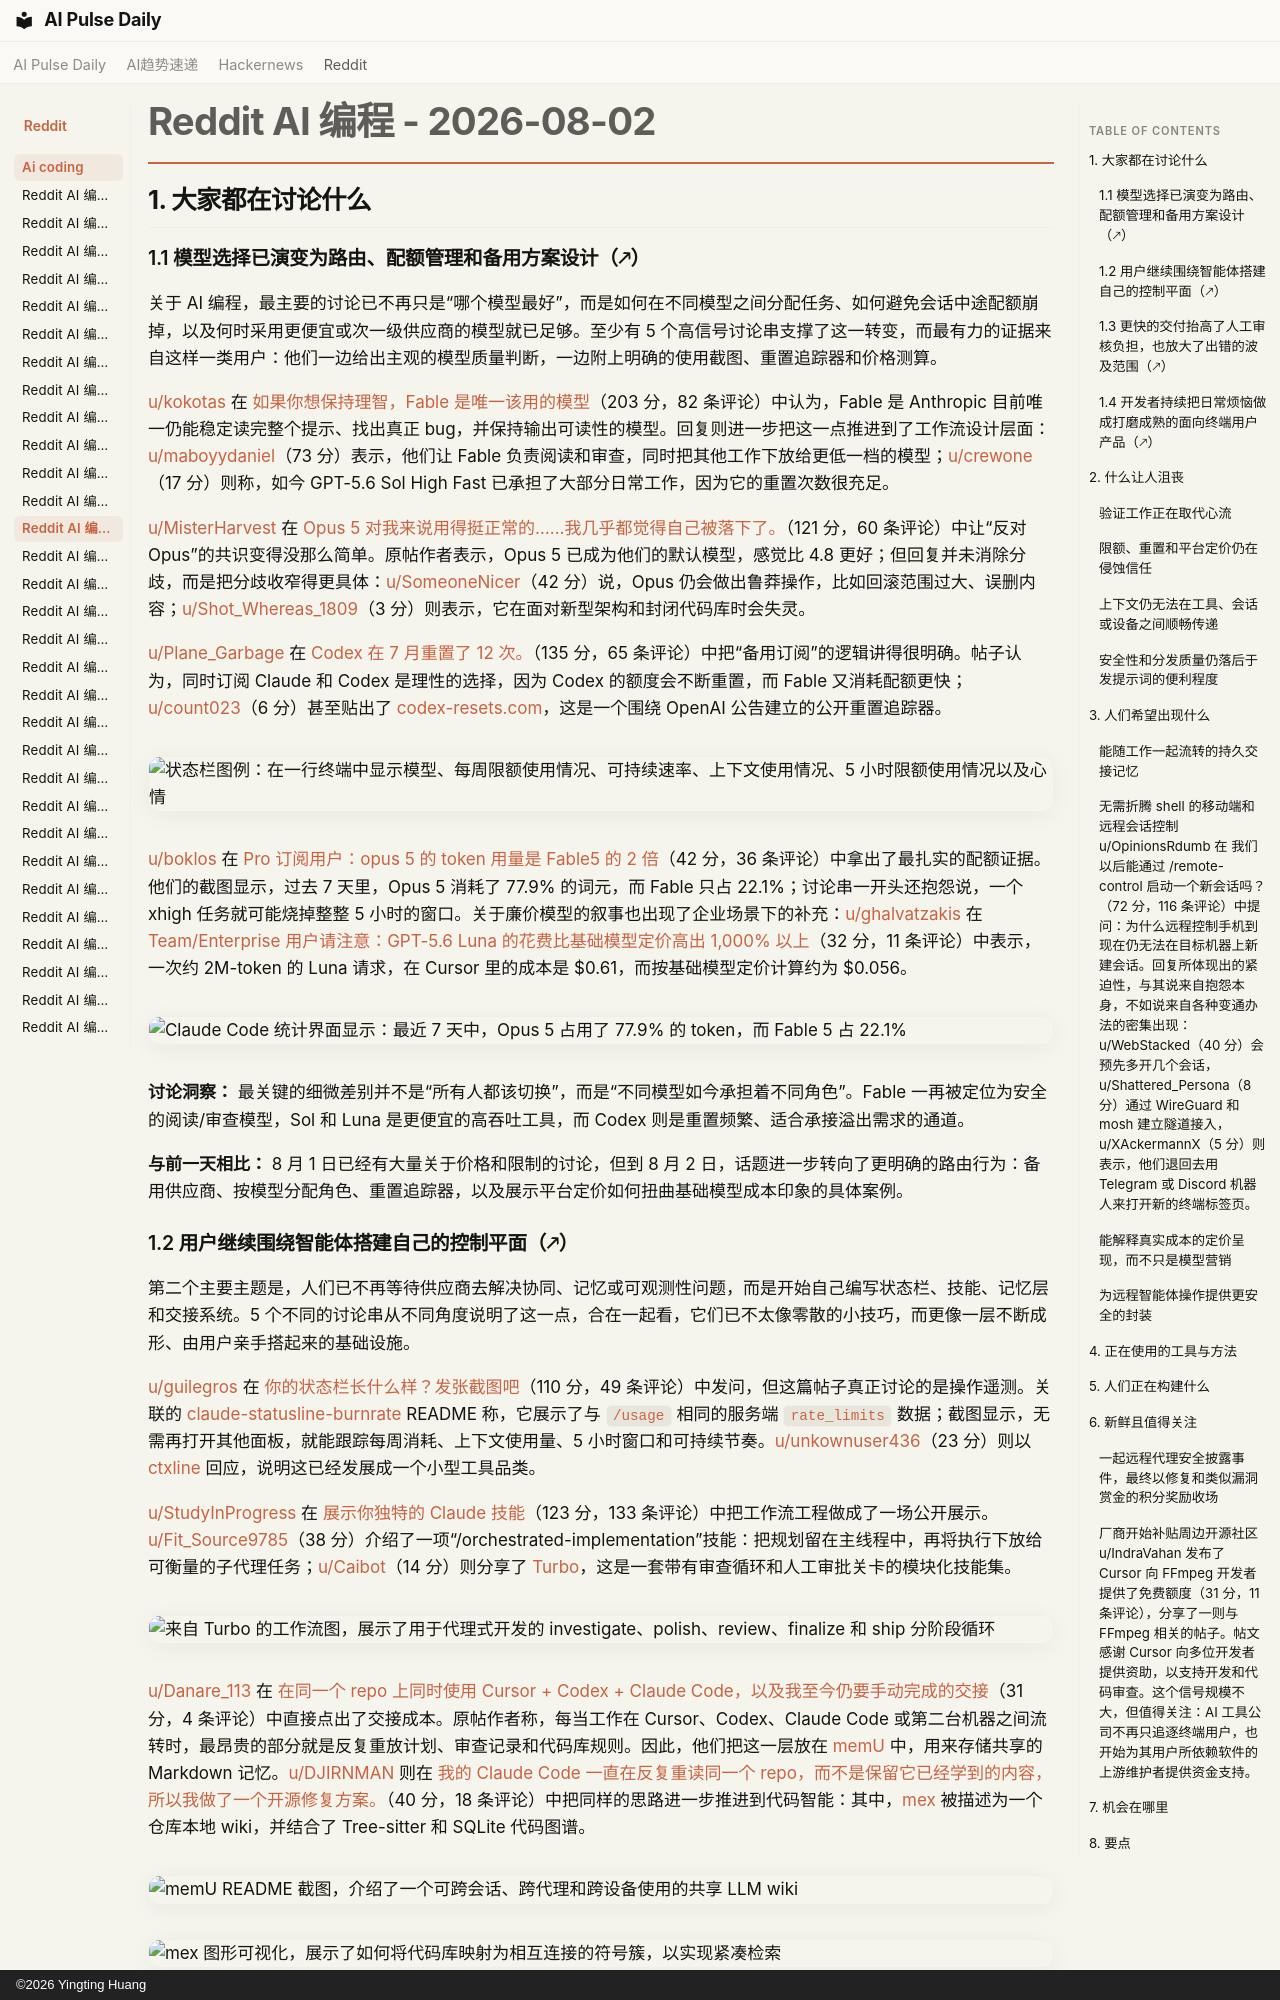

repository: vibewatch/vibewatch.github.io · page: reddit/ai-coding/2026-08-02.zh/index.html · generator: mkdocs · copyright: ©2026 Yingting Huang

# Reddit AI 编程 - 2026-08-02

## 1. 大家都在讨论什么

### 1.1 模型选择已演变为路由、配额管理和备用方案设计（🡕）

关于 AI 编程，最主要的讨论已不再只是“哪个模型最好”，而是如何在不同模型之间分配任务、如何避免会话中途配额崩掉，以及何时采用更便宜或次一级供应商的模型就已足够。至少有 5 个高信号讨论串支撑了这一转变，而最有力的证据来自这样一类用户：他们一边给出主观的模型质量判断，一边附上明确的使用截图、重置追踪器和价格测算。

[u/kokotas](https://www.reddit.com/user/kokotas) 在 [如果你想保持理智，Fable 是唯一该用的模型](https://www.reddit.com/r/ClaudeCode/comments/1vded23/fable_is_the_only_model_to_use_if_you_want_to/)（203 分，82 条评论）中认为，Fable 是 Anthropic 目前唯一仍能稳定读完整个提示、找出真正 bug，并保持输出可读性的模型。回复则进一步把这一点推进到了工作流设计层面：[u/maboyydaniel](https://www.reddit.com/user/maboyydaniel)（73 分）表示，他们让 Fable 负责阅读和审查，同时把其他工作下放给更低一档的模型；[u/crewone](https://www.reddit.com/user/crewone)（17 分）则称，如今 GPT-5.6 Sol High Fast 已承担了大部分日常工作，因为它的重置次数很充足。

[u/MisterHarvest](https://www.reddit.com/user/MisterHarvest) 在 [Opus 5 对我来说用得挺正常的……我几乎都觉得自己被落下了。](https://www.reddit.com/r/ClaudeCode/comments/1vcwsh3/opus_5_is_working_fine_for_me_i_feel_almost_left/)（121 分，60 条评论）中让“反对 Opus”的共识变得没那么简单。原帖作者表示，Opus 5 已成为他们的默认模型，感觉比 4.8 更好；但回复并未消除分歧，而是把分歧收窄得更具体：[u/SomeoneNicer](https://www.reddit.com/user/SomeoneNicer)（42 分）说，Opus 仍会做出鲁莽操作，比如回滚范围过大、误删内容；[u/Shot_Whereas_1809](https://www.reddit.com/user/Shot_Whereas_1809)（3 分）则表示，它在面对新型架构和封闭代码库时会失灵。

[u/Plane_Garbage](https://www.reddit.com/user/Plane_Garbage) 在 [Codex 在 7 月重置了 12 次。](https://www.reddit.com/r/ClaudeCode/comments/1vcipgp/codex_had_12_resets_for_july/)（135 分，65 条评论）中把“备用订阅”的逻辑讲得很明确。帖子认为，同时订阅 Claude 和 Codex 是理性的选择，因为 Codex 的额度会不断重置，而 Fable 又消耗配额更快；[u/count023](https://www.reddit.com/user/count023)（6 分）甚至贴出了 [codex-resets.com](https://codex-resets.com/)，这是一个围绕 OpenAI 公告建立的公开重置追踪器。

![状态栏图例：在一行终端中显示模型、每周限额使用情况、可持续速率、上下文使用情况、5 小时限额使用情况以及心情](https://i.redd.it/qktyicnalqgh1.png)

[u/boklos](https://www.reddit.com/user/boklos) 在 [Pro 订阅用户：opus 5 的 token 用量是 Fable5 的 2 倍](https://www.reddit.com/r/ClaudeCode/comments/1vd24u2/pro_subscriber_opus_5_is_using_2x_tokens_than/)（42 分，36 条评论）中拿出了最扎实的配额证据。他们的截图显示，过去 7 天里，Opus 5 消耗了 77.9% 的词元，而 Fable 只占 22.1%；讨论串一开头还抱怨说，一个 xhigh 任务就可能烧掉整整 5 小时的窗口。关于廉价模型的叙事也出现了企业场景下的补充：[u/ghalvatzakis](https://www.reddit.com/user/ghalvatzakis) 在 [Team/Enterprise 用户请注意：GPT-5.6 Luna 的花费比基础模型定价高出 1,000% 以上](https://www.reddit.com/r/cursor/comments/1vcppmc/beware_teamenterprise_users_gpt56_luna_cost_me/)（32 分，11 条评论）中表示，一次约 2M-token 的 Luna 请求，在 Cursor 里的成本是 $0.61，而按基础模型定价计算约为 $0.056。

![Claude Code 统计界面显示：最近 7 天中，Opus 5 占用了 77.9% 的 token，而 Fable 5 占 22.1%](https://preview.redd.it/7lap90vstugh1.png?width=1664&format=png&auto=webp&s=c43c4747c89e327765df050d3fc8e6cbdca64152)

**讨论洞察：** 最关键的细微差别并不是“所有人都该切换”，而是“不同模型如今承担着不同角色”。Fable 一再被定位为安全的阅读/审查模型，Sol 和 Luna 是更便宜的高吞吐工具，而 Codex 则是重置频繁、适合承接溢出需求的通道。

**与前一天相比：** 8 月 1 日已经有大量关于价格和限制的讨论，但到 8 月 2 日，话题进一步转向了更明确的路由行为：备用供应商、按模型分配角色、重置追踪器，以及展示平台定价如何扭曲基础模型成本印象的具体案例。
